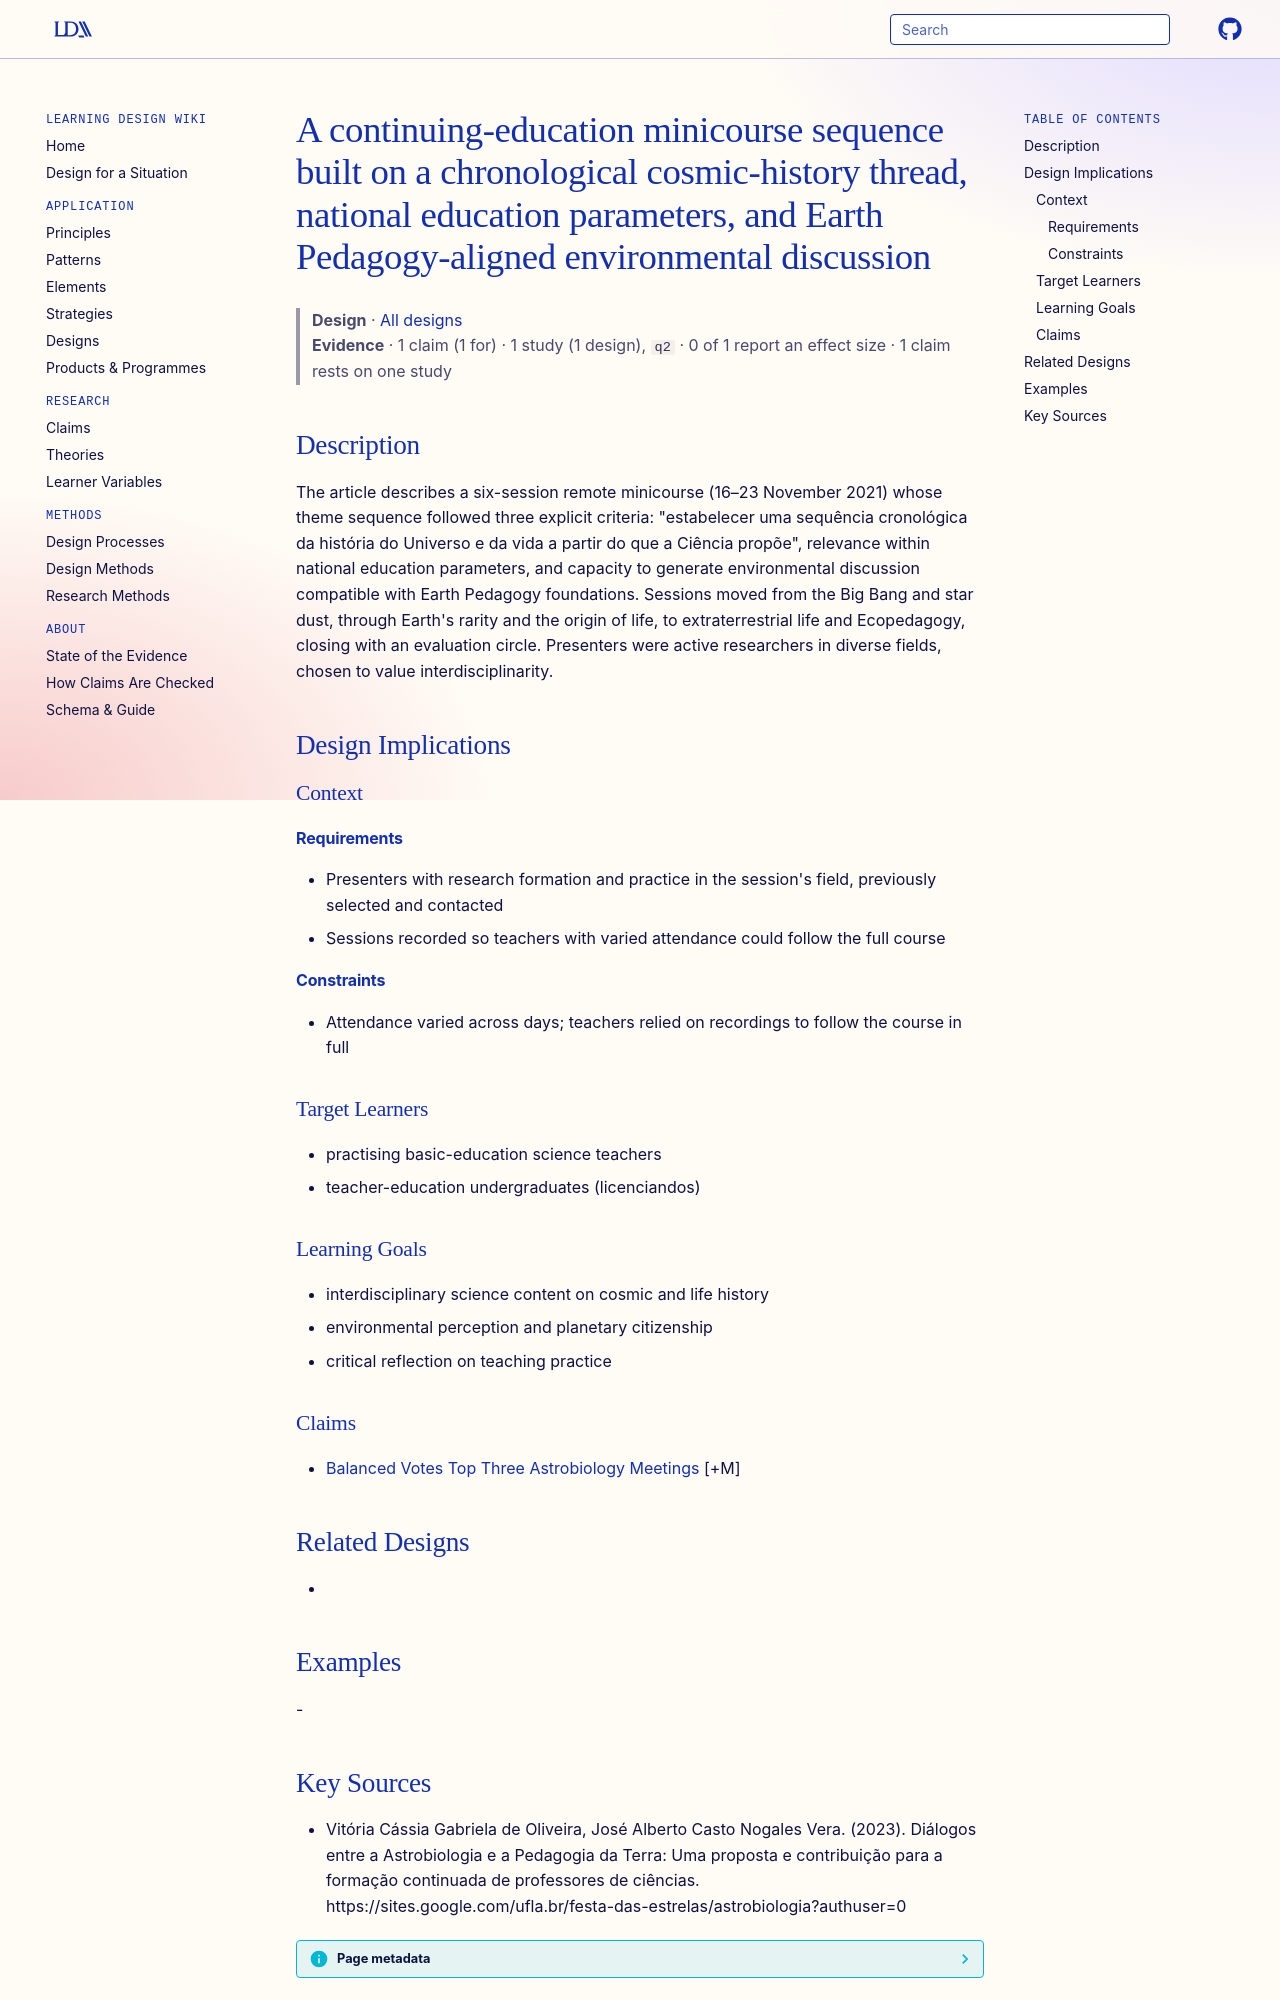

repository: Learning-Design-Alliance/learning-wiki · page: designs/astrobiology-ecopedagogy-minicourse-sequence/index.html · generator: mkdocs

---
type: design
id: astrobiology-ecopedagogy-minicourse-sequence
title: A continuing-education minicourse sequence built on a chronological cosmic-history thread, national education parameters, and Earth Pedagogy-aligned environmental discussion
description: "The article describes a six-session remote minicourse (16–23 November 2021) whose theme sequence followed three explicit criteria: \"estabelecer uma sequência cronológica da história do Universo e da vida a partir do q..."
status: review
generated:
  by: "process:settle-candidates"
  at: 2026-11-20
sources:
  - id: vitória-cássia-gabriela-de-oliveira-2023
    resource: "https://sites.google.com/ufla.br/festa-das-estrelas/astrobiologia?authuser=0"
    title: "Vitória Cássia Gabriela de Oliveira, José Alberto Casto Nogales Vera. (2023). Diálogos entre a Astrobiologia e a Pedagogia da Terra: Uma proposta e contribuição para a formação continuada de professores de ciências. https://sites.google.com/ufla.br/festa-das-estrelas/astrobiologia?authuser=0"
    author: Vitória Cássia Gabriela de Oliveira, José Alberto Casto Nogales Vera
---

# A continuing-education minicourse sequence built on a chronological cosmic-history thread, national education parameters, and Earth Pedagogy-aligned environmental discussion

> **Design** · [All designs](index.md)
> **Evidence** · 1 claim (1 for) · 1 study (1 design), `q2` · 0 of 1 report an effect size · 1 claim rests on one study

## Description
The article describes a six-session remote minicourse (16–23 November 2021) whose theme sequence followed three explicit criteria: "estabelecer uma sequência cronológica da história do Universo e da vida a partir do que a Ciência propõe", relevance within national education parameters, and capacity to generate environmental discussion compatible with Earth Pedagogy foundations. Sessions moved from the Big Bang and star dust, through Earth's rarity and the origin of life, to extraterrestrial life and Ecopedagogy, closing with an evaluation circle. Presenters were active researchers in diverse fields, chosen to value interdisciplinarity.

## Design Implications

### Context
#### Requirements
- Presenters with research formation and practice in the session's field, previously selected and contacted
- Sessions recorded so teachers with varied attendance could follow the full course
#### Constraints
- Attendance varied across days; teachers relied on recordings to follow the course in full

### Target Learners
- practising basic-education science teachers
- teacher-education undergraduates (licenciandos)

### Learning Goals
- interdisciplinary science content on cosmic and life history
- environmental perception and planetary citizenship
- critical reflection on teaching practice

### Claims
- [Balanced Votes Top Three Astrobiology Meetings](../claims/balanced-votes-top-three-astrobiology-meetings.md) [+M]

## Related Designs
- 

## Examples
-
